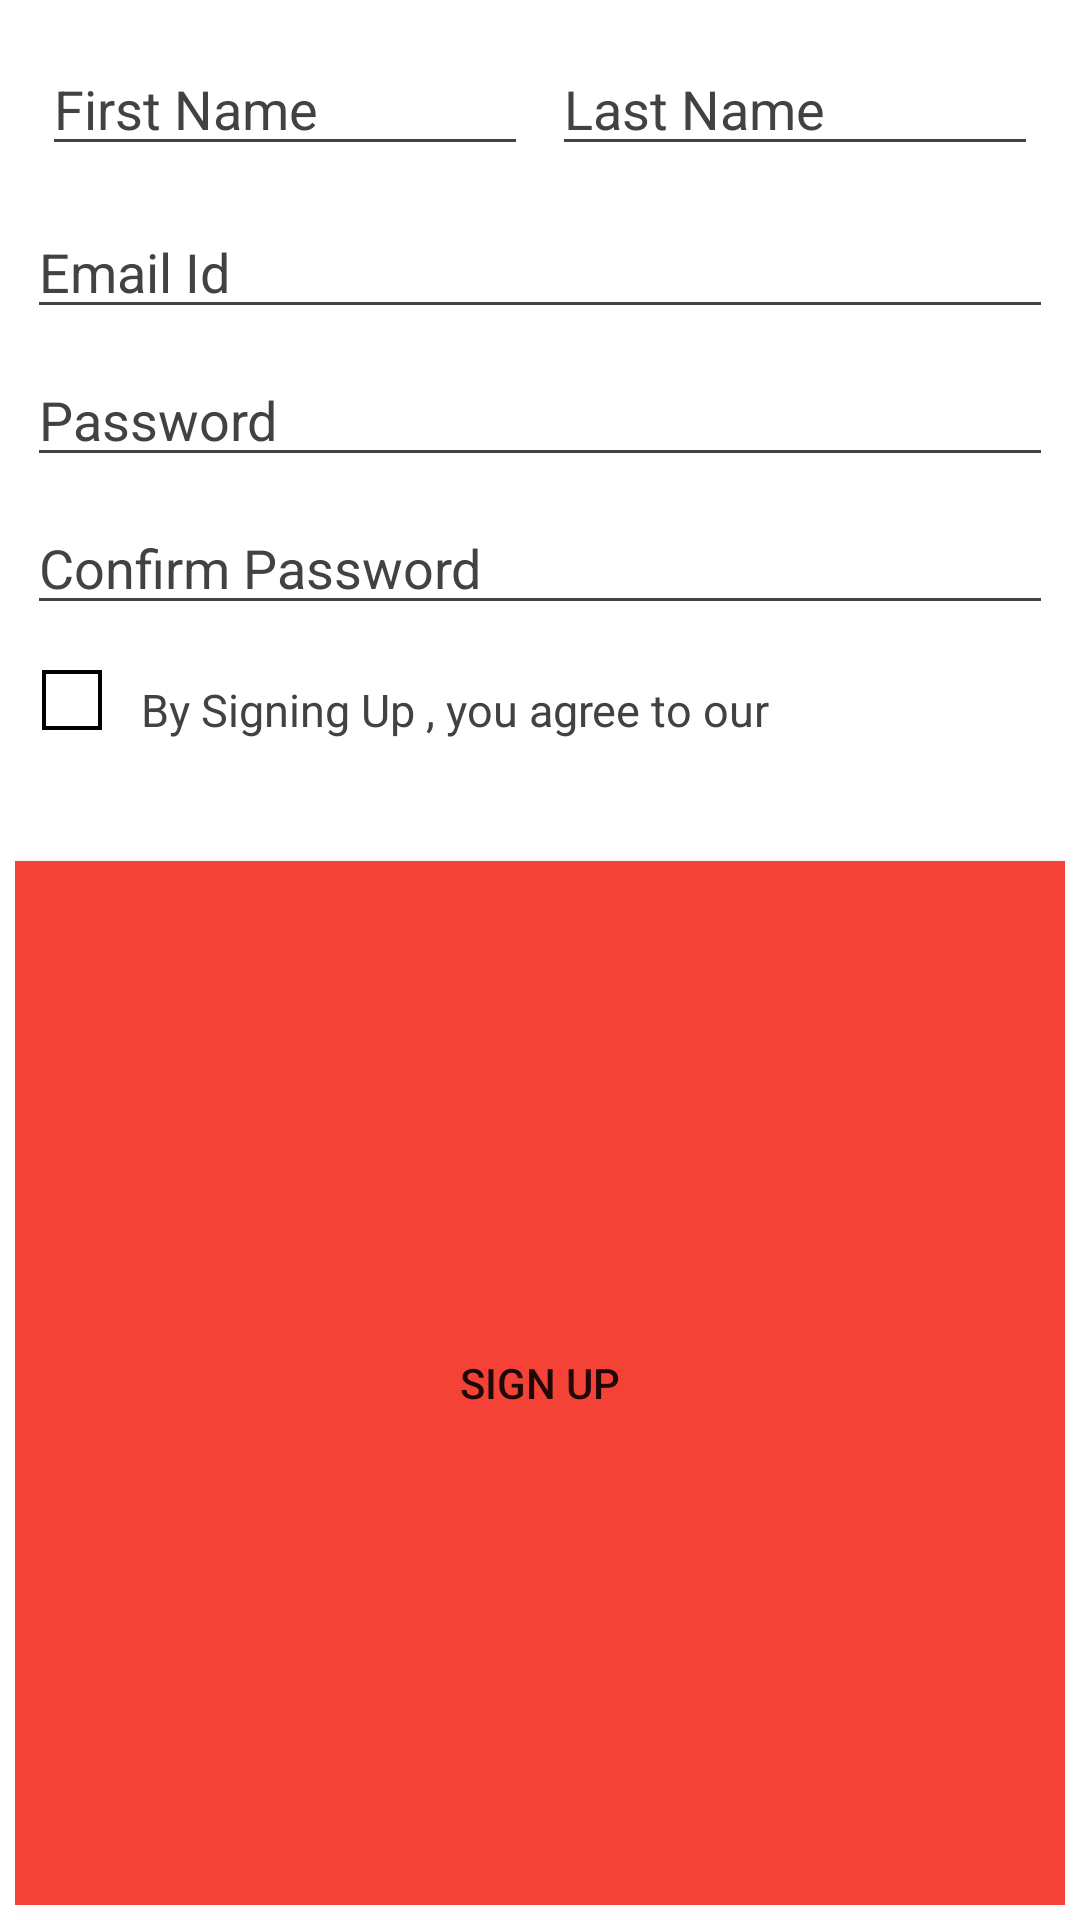

Write the Android layout XML for this screen, with the resource values it uses.
<!-- AndroidManifest.xml: application theme AppTheme -->
<!-- res/layout/activity_signup.xml -->
<?xml version="1.0" encoding="utf-8"?>
<LinearLayout xmlns:android="http://schemas.android.com/apk/res/android"
    xmlns:app="http://schemas.android.com/apk/res-auto"
    xmlns:tools="http://schemas.android.com/tools"
    android:layout_width="match_parent"
    android:layout_height="match_parent"
    android:orientation="vertical"
    android:padding="@dimen/signup_padding"
    android:background="@color/backgroundSignup"
    tools:context="com.example.android.checkdialog.MainActivity">

    <LinearLayout
        xmlns:android="http://schemas.android.com/apk/res/android"
        xmlns:app="http://schemas.android.com/apk/res-auto"
        xmlns:tools="http://schemas.android.com/tools"
        android:layout_width="match_parent"
        android:layout_height="wrap_content"
        android:orientation="horizontal"
        android:weightSum="2"
        android:padding="@dimen/signup_padding"
        android:background="@color/backgroundSignup">


        <EditText
            android:id="@+id/firstname"
            android:inputType="textShortMessage"
            android:layout_width="0dp"
            android:layout_height="wrap_content"
            android:layout_weight="1"
            android:layout_marginTop="@dimen/margin_signup_top"
            android:layout_marginLeft="@dimen/margin_signup_bottom_left_right"
            android:layout_marginRight="@dimen/margin_signup_bottom_left_right"
            android:layout_marginBottom="@dimen/margin_signup_bottom_left_right"
            android:hint="First Name"
            android:textColor="@color/editTextHint"
            android:textColorHint="@color/editTextHint"
            android:backgroundTint="@color/editTextLine"/>

        <EditText
            android:id="@+id/lastname"
            android:inputType="textShortMessage"
            android:layout_width="0dp"
            android:layout_height="wrap_content"
            android:layout_weight="1"
            android:layout_marginTop="@dimen/margin_signup_top"
            android:layout_marginLeft="@dimen/margin_signup_bottom_left_right"
            android:layout_marginRight="@dimen/margin_signup_bottom_left_right"
            android:layout_marginBottom="@dimen/margin_signup_bottom_left_right"
            android:hint="Last Name"
            android:textColor="@color/editTextHint"
            android:textColorHint="@color/editTextHint"
            android:backgroundTint="@color/editTextLine"/>




    </LinearLayout>


    <EditText
        android:id="@+id/emailid"
        android:inputType="textEmailAddress"
        android:layout_width="match_parent"
        android:layout_height="wrap_content"
        android:layout_marginTop="@dimen/margin_signup_top"
        android:layout_marginLeft="@dimen/margin_signup_bottom_left_right"
        android:layout_marginRight="@dimen/margin_signup_bottom_left_right"
        android:layout_marginBottom="@dimen/margin_signup_bottom_left_right"
        android:hint="Email Id"
        android:textColor="@color/editTextHint"
        android:textColorHint="@color/editTextHint"
        android:backgroundTint="@color/editTextLine"/>
    <EditText
        android:id="@+id/password"
        android:inputType="textPassword"
        android:layout_width="match_parent"
        android:layout_height="wrap_content"
        android:layout_marginTop="@dimen/margin_signup_top"
        android:layout_marginLeft="@dimen/margin_signup_bottom_left_right"
        android:layout_marginRight="@dimen/margin_signup_bottom_left_right"
        android:layout_marginBottom="@dimen/margin_signup_bottom_left_right"
        android:fontFamily="sans-serif"
        android:hint="Password"
        android:textColor="@color/editTextHint"
        android:textColorHint="@color/editTextHint"
        android:backgroundTint="@color/editTextLine"/>
    <EditText
        android:id="@+id/cpassword"
        android:inputType="textPassword"
        android:layout_width="match_parent"
        android:layout_height="wrap_content"
        android:layout_marginTop="@dimen/margin_signup_top"
        android:layout_marginLeft="@dimen/margin_signup_bottom_left_right"
        android:layout_marginRight="@dimen/margin_signup_bottom_left_right"
        android:layout_marginBottom="@dimen/margin_signup_bottom_left_right"
        android:fontFamily="sans-serif"
        android:hint="Confirm Password"
        android:textColor="@color/editTextHint"
        android:textColorHint="@color/editTextHint"
        android:backgroundTint="@color/editTextLine"/>

    <LinearLayout
        xmlns:android="http://schemas.android.com/apk/res/android"
        xmlns:app="http://schemas.android.com/apk/res-auto"
        xmlns:tools="http://schemas.android.com/tools"
        android:layout_width="wrap_content"
        android:layout_height="wrap_content"
        android:orientation="horizontal"
        android:padding="5dp"
        android:background="@color/backgroundSignup">

        <CheckBox
            android:id="@+id/notify_me_checkbox"
            android:layout_width="wrap_content"
            android:layout_height="wrap_content"
            android:layout_marginTop="@dimen/margin_signup_top"
            android:layout_marginLeft="@dimen/margin_signup_bottom_left_right"
            android:layout_marginRight="@dimen/margin_signup_bottom_left_right"
            android:layout_marginBottom="@dimen/margin_signup_bottom_left_right"
            android:theme="@style/WhiteCheck"
            android:button="@drawable/customcheckboxtandc"
            android:textAppearance="?android:textAppearanceMedium" />

        <LinearLayout
            xmlns:android="http://schemas.android.com/apk/res/android"
            xmlns:app="http://schemas.android.com/apk/res-auto"
            xmlns:tools="http://schemas.android.com/tools"
            android:layout_width="wrap_content"
            android:layout_height="wrap_content"
            android:orientation="vertical"
            android:padding="@dimen/signup_padding"
            android:background="@color/backgroundSignup">

            <TextView
                android:text="By Signing Up , you agree to our"
                android:layout_height="wrap_content"
                android:layout_width="wrap_content"
                android:textColor="@color/tAndC"
                android:layout_marginTop="@dimen/margin_signup_top"
                android:layout_marginLeft="@dimen/margin_signup_bottom_left_right"
                android:layout_marginRight="@dimen/margin_signup_bottom_left_right"
                android:layout_marginBottom="@dimen/margin_signup_bottom_left_right"
                android:textSize="@dimen/textsize_tandc"/>

            <TextView
            android:id="@+id/tandclink"
            android:layout_height="wrap_content"
            android:layout_width="wrap_content"
            android:textColor="@color/tAndC"
                android:layout_marginTop="2dp"
                android:layout_marginLeft="@dimen/margin_signup_bottom_left_right"
                android:layout_marginRight="@dimen/margin_signup_bottom_left_right"
                android:layout_marginBottom="@dimen/margin_signup_bottom_left_right"
                android:textSize="@dimen/textsize_tandc"/>


        </LinearLayout>




     </LinearLayout>

    <Button
        android:id="@+id/signupButton"
        android:layout_width="match_parent"
        android:layout_height="match_parent"
        android:text="SIGN UP"
        android:layout_gravity="center_horizontal"
        android:background="@color/signupButton"
        />

</LinearLayout>
<!-- resources referenced by this layout -->
<resources>
  <color name="backgroundSignup">#FFFF</color>
  <color name="editTextHint">#424242</color>
  <color name="editTextLine">#424242</color>
  <color name="signupButton">#F44336</color>
  <color name="tAndC">#424242</color>
  <dimen name="margin_signup_bottom_left_right">4dp</dimen>
  <dimen name="margin_signup_top">4dp</dimen>
  <dimen name="signup_padding">5dp</dimen>
  <dimen name="textsize_tandc">15sp</dimen>
  <!-- drawable customcheckboxtandc (drawable) -->
  <?xml version="1.0" encoding="utf-8"?>
  <selector xmlns:android="http://schemas.android.com/apk/res/android">
  
       <item android:state_checked="true" android:drawable="@drawable/boxisunchecked" />
       <item android:state_checked="false" android:drawable="@drawable/boxischecked" />
  
  </selector>
  <style name="WhiteCheck">
          <item name="colorAccent">#76FF03</item>
      </style>
  <style name="AppTheme" parent="Theme.AppCompat.Light.DarkActionBar">
          
          <item name="colorPrimary">@color/colorPrimary</item>
          <item name="colorPrimaryDark">@color/colorPrimaryDark</item>
          <item name="colorAccent">@color/colorAccent</item>
  
      </style>
  <!-- drawable boxisunchecked (drawable) -->
  <?xml version="1.0" encoding="UTF-8"?>
  <shape xmlns:android="http://schemas.android.com/apk/res/android"
      android:shape="rectangle">
      <gradient android:startColor="@color/checkBoxTANDC" android:endColor="@color/checkBoxTANDC" android:angle="270"/>
      <stroke android:width="4px" android:color="#000000" />
      <size android:height="20dp" android:width="20dp"/>
  </shape>
  <!-- drawable boxischecked (drawable) -->
  <?xml version="1.0" encoding="UTF-8"?>
  <shape xmlns:android="http://schemas.android.com/apk/res/android"
      android:shape="rectangle">
      <gradient android:startColor="#FFFFFF" android:endColor="#FFFFFF" android:angle="270"/>
      <stroke android:width="4px" android:color="#000000" />
      <size android:height="20dp" android:width="20dp"/>
  </shape>
  <color name="colorPrimary">#BDBDBD</color>
  <color name="colorPrimaryDark">#303F9F</color>
  <color name="colorAccent">#FF4081</color>
  <color name="checkBoxTANDC">#76FF03</color>
</resources>
